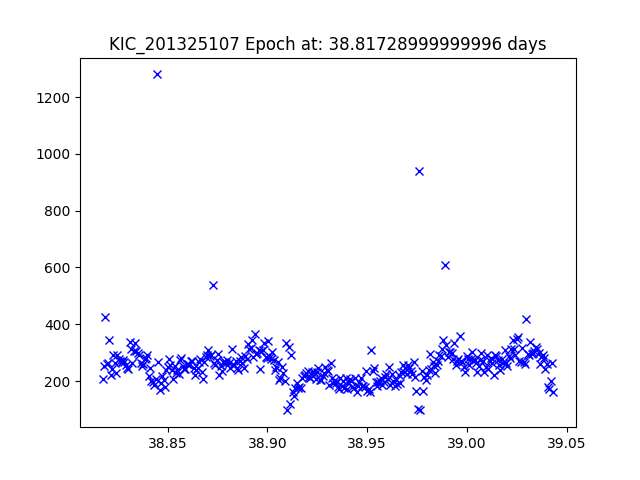

The data file committed next to this chart (first rows):
JDtimes, observed fluxes, observed uncertainties
38.82, 206.3, 19.3
38.82, 252.7, 19.08
38.82, 423.9, 18.52
38.82, 261.1, 19.05
38.82, 262.8, 19.04
38.82, 345.7, 18.74
38.82, 220.4, 19.23
38.82, 241, 19.13
38.82, 291.3, 18.93
38.82, 263.6, 19.04
38.82, 228, 19.19
38.82, 289.9, 18.93
38.83, 277.6, 18.98
38.83, 271, 19.01
38.83, 267.8, 19.02
38.83, 272.3, 19
38.83, 265.8, 19.03
38.83, 255.7, 19.07
38.83, 246.8, 19.11
38.83, 241.8, 19.13
38.83, 339.1, 18.76
38.83, 311.7, 18.85
38.83, 264.9, 19.03
38.83, 304.1, 18.88
38.83, 332.7, 18.78
38.83, 306.4, 18.87
38.83, 297.6, 18.9
38.84, 291.7, 18.93
38.84, 263.3, 19.04
38.84, 253.7, 19.08
38.84, 258.6, 19.06
38.84, 277.7, 18.98
38.84, 282.2, 18.96
38.84, 292.5, 18.92
38.84, 216.3, 19.25
38.84, 246, 19.11
38.84, 199.3, 19.34
38.84, 198.2, 19.35
38.84, 184.7, 19.42
38.84, 208, 19.29
38.84, 1280, 17.32
38.85, 267.4, 19.02
38.85, 169.9, 19.51
38.85, 193.8, 19.37
38.85, 219.3, 19.24
38.85, 203.5, 19.32
38.85, 177.3, 19.47
38.85, 237.9, 19.15
38.85, 249, 19.1
38.85, 277.6, 18.98
38.85, 255.7, 19.07
38.85, 238.3, 19.15
38.85, 207.9, 19.29
38.85, 254.1, 19.08
38.85, 227, 19.2
38.85, 238.4, 19.15
38.86, 225.5, 19.21
38.86, 275.6, 18.99
38.86, 282.3, 18.96
38.86, 254.5, 19.07
... 273 more rows
